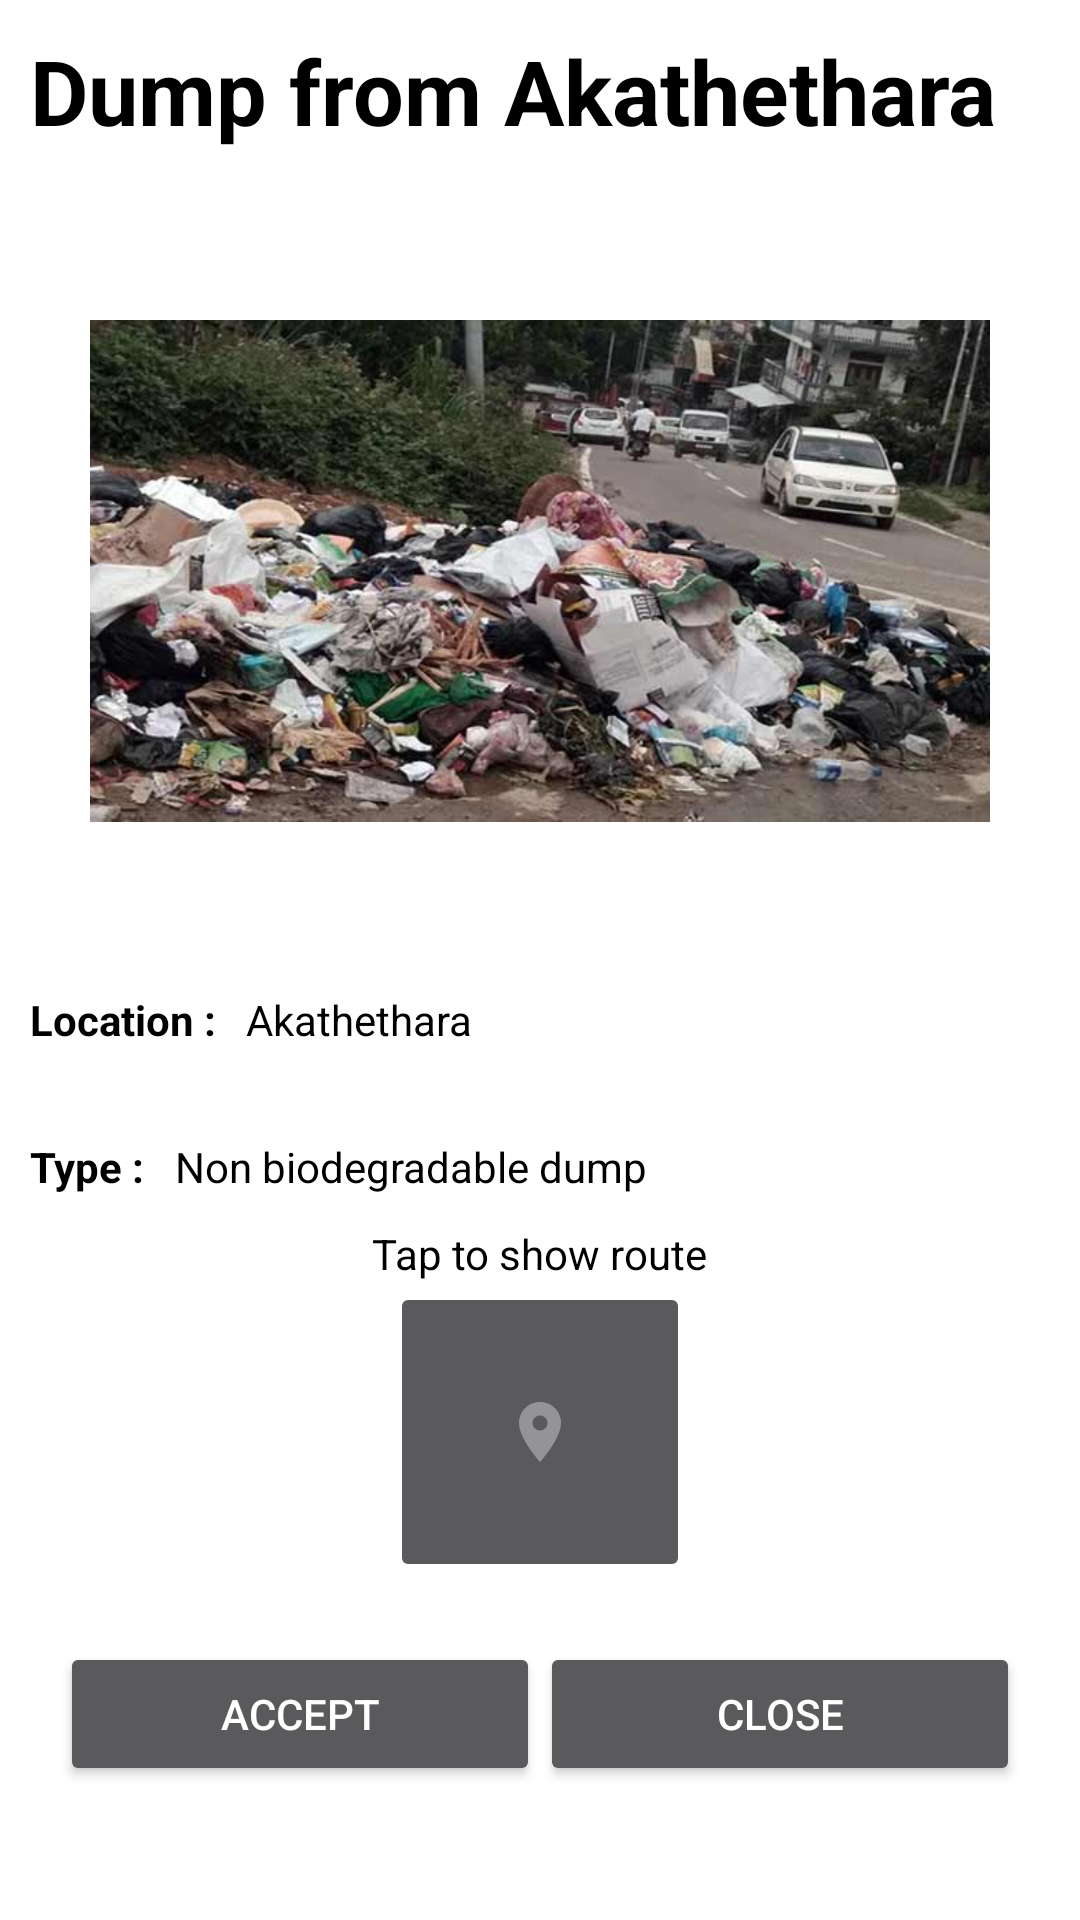

Layout XML and referenced resources for this Android screen:
<!-- AndroidManifest.xml: application theme Theme.AppCompat.NoActionBar -->
<!-- res/layout/activity_admin.xml -->
<?xml version="1.0" encoding="utf-8"?>
<LinearLayout xmlns:tools="http://schemas.android.com/tools"
    android:orientation="vertical"
    android:layout_height="match_parent"
    android:layout_width="match_parent"
    xmlns:android="http://schemas.android.com/apk/res/android"
    android:background="@color/white">
    <TextView
        android:layout_width="match_parent"
        android:layout_height="wrap_content"
        android:text="Dump from Akathethara"
        android:textStyle="bold"
        android:textSize="30dp"
        android:padding="10dp"
        android:textColor="@color/black"/>

    <ImageView
        android:layout_width="match_parent"
        android:layout_height="200dp"
        android:layout_margin="30dp"
        android:src="@drawable/waste"
        android:id="@+id/imgwaste"/>
    <LinearLayout
        android:layout_width="wrap_content"
        android:layout_height="wrap_content"
        android:orientation="horizontal"
        >
        <TextView
            android:layout_width="match_parent"
            android:layout_height="wrap_content"
            android:text="Location :"
            android:padding="10dp"
            android:textStyle="bold"
            android:textColor="@color/black"
            />
        <TextView
            android:layout_width="wrap_content"
            android:layout_height="wrap_content"
            android:text="Akathethara"
            android:textColor="@color/black"/>

    </LinearLayout>
    <LinearLayout
        android:layout_width="wrap_content"
        android:layout_height="wrap_content"
        android:orientation="horizontal"
        >
        <TextView
            android:layout_width="match_parent"
            android:layout_height="wrap_content"
            android:text="Type :"
            android:paddingLeft="10dp"
            android:paddingTop="20dp"
            android:paddingBottom="10dp"
            android:paddingRight="10dp"
            android:textStyle="bold"
            android:textColor="@color/black"
            />
        <TextView
            android:layout_width="wrap_content"
            android:layout_height="wrap_content"
            android:text="Non biodegradable dump"
            android:textColor="@color/black"/>
    </LinearLayout>
    <LinearLayout
        android:layout_width="match_parent"
        android:layout_height="wrap_content"
        android:gravity="center"
        android:orientation="vertical">
        <TextView
            android:id="@+id/uploadtimgtxt"
            android:layout_width="wrap_content"
            android:layout_height="wrap_content"
            android:text="Tap to show route"
            android:layout_centerInParent="true"
            android:textColor="@color/black"
            />

        <ImageButton
            android:id="@+id/loc"
            android:layout_width="100sp"
            android:layout_height="100sp"
            android:layout_centerInParent="true"
            android:src="@drawable/ic_baseline_location_on_24"
            tools:ignore="SpeakableTextPresentCheck" />
     </LinearLayout>
    <LinearLayout
        android:layout_width="match_parent"
        android:layout_height="wrap_content"
        android:orientation="horizontal"
        android:layout_marginTop="60dp"
        android:layout_margin="20dp">
        <Button
            android:layout_width="match_parent"
            android:layout_height="wrap_content"
            android:text="Accept"

            android:layout_weight="2"
            android:id="@+id/accept"
            />
        <Button
            android:layout_width="match_parent"
            android:layout_height="wrap_content"
            android:text="Close"
            android:layout_weight="2"
            android:id="@+id/reject"/>
    </LinearLayout>

</LinearLayout>
<!-- resources referenced by this layout -->
<resources>
  <color name="black">#FF000000</color>
  <color name="white">#FFFFFFFF</color>
  <!-- drawable ic_baseline_location_on_24 (drawable) -->
  <vector android:alpha="0.5" android:height="24dp"
      android:tint="?attr/colorControlNormal" android:viewportHeight="24"
      android:viewportWidth="24" android:width="24dp" xmlns:android="http://schemas.android.com/apk/res/android">
      <path android:fillColor="@android:color/white" android:pathData="M12,2C8.13,2 5,5.13 5,9c0,5.25 7,13 7,13s7,-7.75 7,-13c0,-3.87 -3.13,-7 -7,-7zM12,11.5c-1.38,0 -2.5,-1.12 -2.5,-2.5s1.12,-2.5 2.5,-2.5 2.5,1.12 2.5,2.5 -1.12,2.5 -2.5,2.5z"/>
  </vector>
  <!-- drawable waste: jpeg bitmap (drawable, 41325 bytes) -->
</resources>
